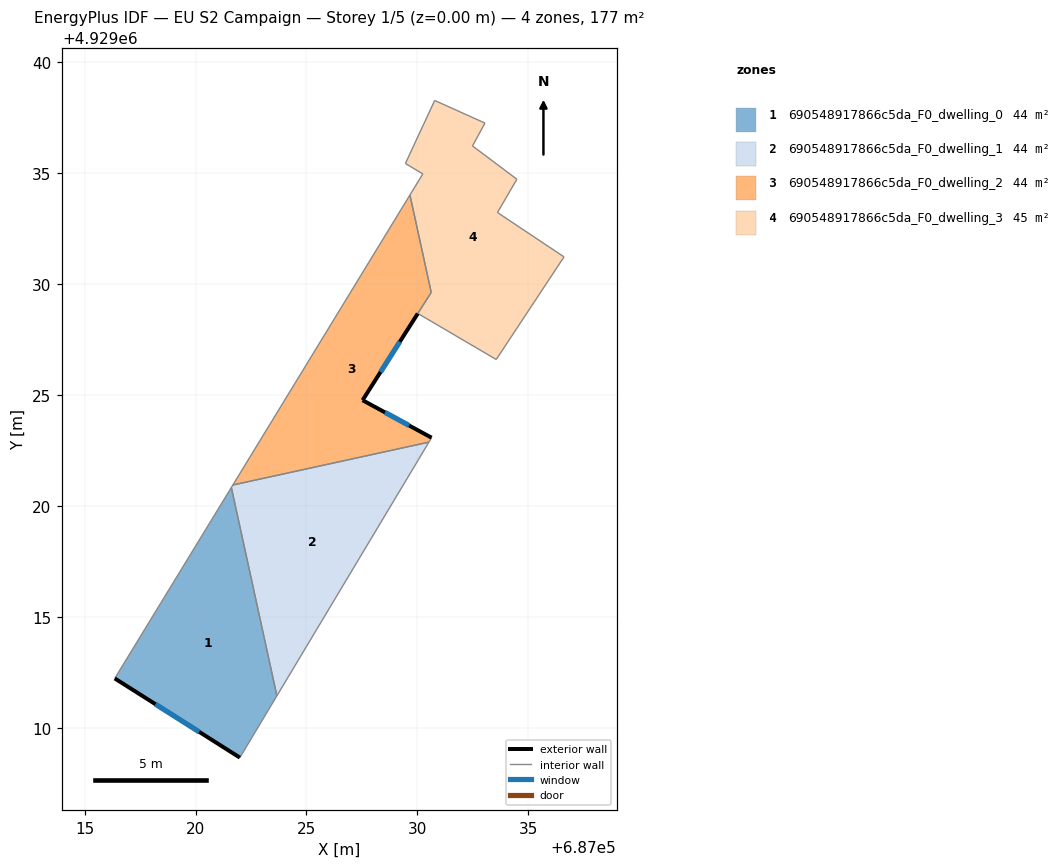
=== STOREY PLAN SPEC (per zone: floor XY polygon, exterior-wall plan segments, windows/doors) ===
zone 1: 690548917866c5da_F0_dwelling_0  (44.3 m²)
  floor: (687022.00, 4929008.66) (687023.67, 4929011.44) (687021.61, 4929020.83) (687016.36, 4929012.23)
  exterior wall: (687022.00, 4929008.66) – (687016.36, 4929012.23)  [6.7 m]
    window: (687020.16, 4929009.82) – (687018.19, 4929011.07)  [2.4 m²]
  interior walls: 3
zone 2: 690548917866c5da_F0_dwelling_1  (44.3 m²)
  floor: (687023.67, 4929011.44) (687030.52, 4929022.88) (687021.68, 4929020.95) (687021.61, 4929020.83)
  interior walls: 4
zone 3: 690548917866c5da_F0_dwelling_2  (43.7 m²)
  floor: (687030.52, 4929022.88) (687030.64, 4929023.08) (687027.53, 4929024.77) (687030.62, 4929029.63) (687029.66, 4929034.02) (687021.68, 4929020.95)
  exterior wall: (687030.02, 4929028.67) – (687027.53, 4929024.77)  [4.6 m]
    window: (687029.21, 4929027.40) – (687028.34, 4929026.04)  [1.7 m²]
  exterior wall: (687027.53, 4929024.77) – (687030.64, 4929023.08)  [3.5 m]
    window: (687028.54, 4929024.22) – (687029.63, 4929023.63)  [1.3 m²]
  interior walls: 5
zone 4: 690548917866c5da_F0_dwelling_3  (45.0 m²)
  floor: (687033.55, 4929026.60) (687036.61, 4929031.23) (687033.61, 4929033.23) (687034.48, 4929034.73) (687032.48, 4929036.23) (687033.04, 4929037.26) (687030.78, 4929038.28) (687029.46, 4929035.44) (687030.24, 4929034.97) (687029.66, 4929034.02) (687030.62, 4929029.63) (687030.02, 4929028.68)
  interior walls: 12

=== DERIVED (storey summary) ===
Building: EU S2 Campaign
Storey: 1 of 5  (floor level z = 0.00 m)
Storey gross floor area: 177.4 m²
Zones on this storey: 4
  - 690548917866c5da_F0_dwelling_0: floor 44.3 m²; exterior wall 6.7 m (20.0 m²); 1 window(s) 2.4 m²; WWR 12.2%
  - 690548917866c5da_F0_dwelling_1: floor 44.3 m²
  - 690548917866c5da_F0_dwelling_2: floor 43.7 m²; exterior wall 8.2 m (24.5 m²); 2 window(s) 3.0 m²; WWR 12.2%
  - 690548917866c5da_F0_dwelling_3: floor 45.0 m²
Zone adjacency (shared interzone walls):
  - 690548917866c5da_F0_dwelling_0 ↔ 690548917866c5da_F0_dwelling_1
  - 690548917866c5da_F0_dwelling_1 ↔ 690548917866c5da_F0_dwelling_2
  - 690548917866c5da_F0_dwelling_2 ↔ 690548917866c5da_F0_dwelling_3